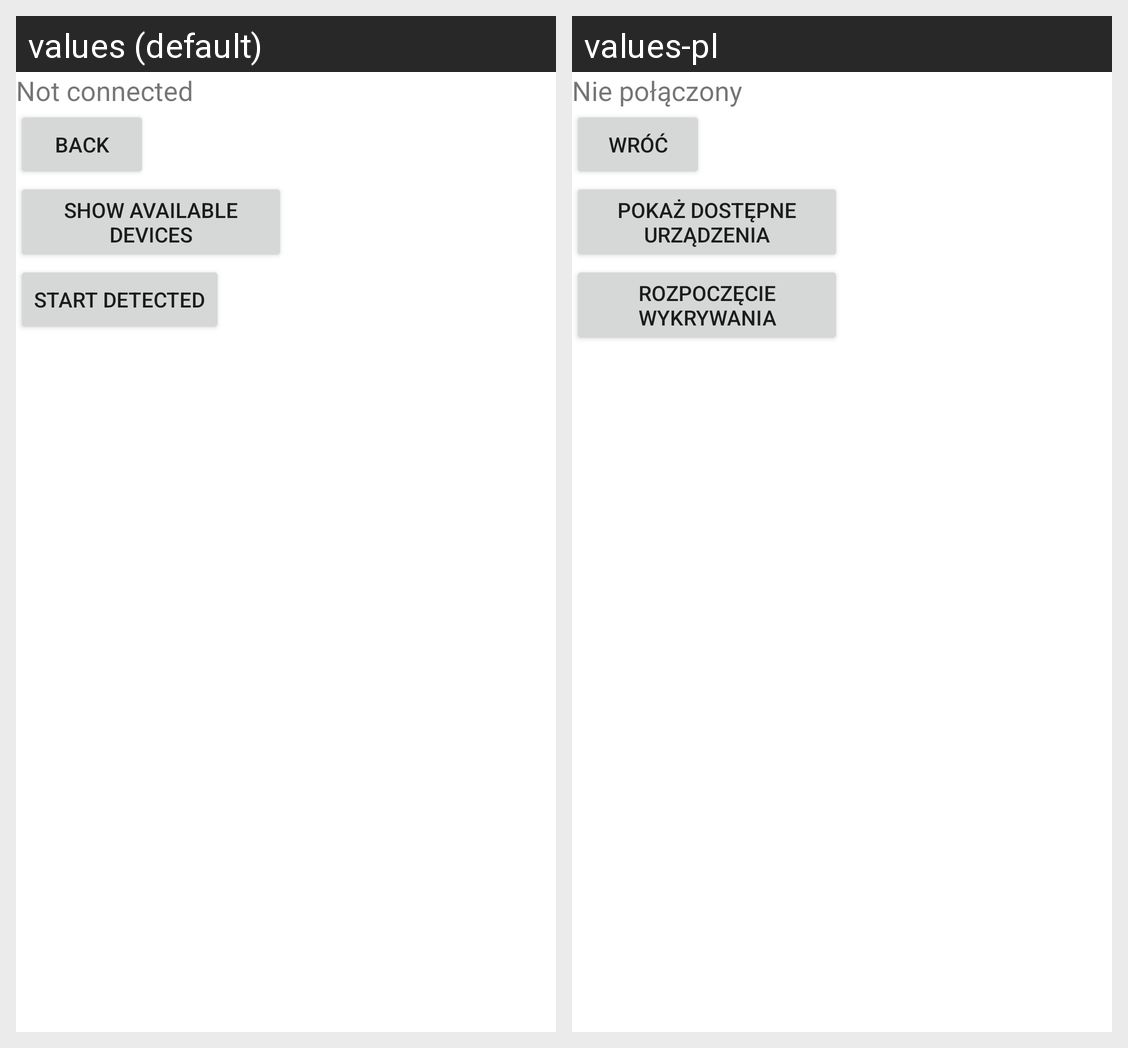

Here is an Android app screen in its default locale and in the app's own translations. Write out the translated-string differences for the strings that appear on this screen.
Android screen res/layout/activity_wi_fi.xml rendered under 2 locales, left to right: values (default), values-pl. Device: Nexus 5 (rendered at 1080×1920; each locale shown at half size, 540×960, under a caption strip naming it); theme Theme.DataAnalyzer.
Strings drawn on this screen, with the default value and each locale's value (text and hints the layout hard-codes, and strings that could not be matched under every locale, appear in the picture but are not listed):

not_connected
  values: Not connected
  values-pl: Nie połączony

back
  values: Back
  values-pl: Wróć

show_available_devices
  values: SHOW AVAILABLE DEVICES
  values-pl: POKAŻ DOSTĘPNE URZĄDZENIA

start_detect
  values: START DETECTED
  values-pl: ROZPOCZĘCIE WYKRYWANIA
